Run: headless pygame with SDL's dummy video driver; simulated clock (each Clock.tick advances the game by its frame time, no real sleeping); random seed 0; keys injected as events and as key.get_pressed() state; no mouse input.
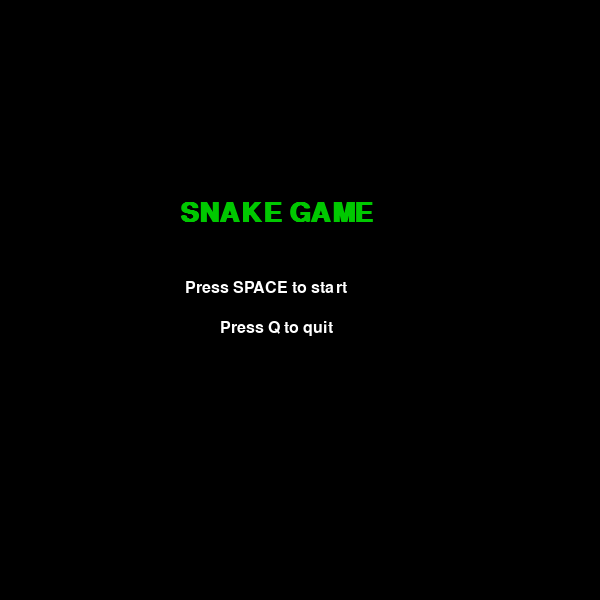
Frame 1 of 4 · flips 1–60 · no input
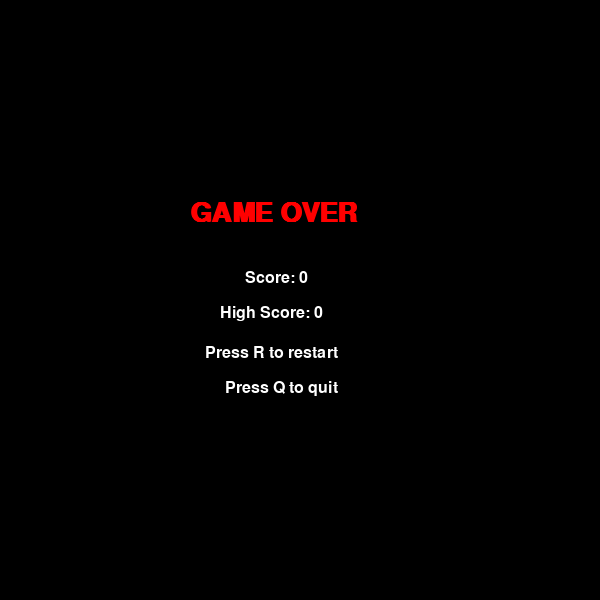
Frame 2 of 4 · flips 61–180 · tapped SPACE, RETURN · held RIGHT (→), D
Frame 3 of 4 · flips 181–300 · held DOWN (↓), S · screen unchanged from frame 2, image omitted
Frame 4 of 4 · flips 301–420 · held LEFT (←), A, UP (↑), W · screen unchanged from frame 3, image omitted

The pygame program that drew these frames:

import random
import sys
import pygame

# Basic configs
WIDTH, HEIGHT = 600, 600
BLOCK_SIZE = 20
FPS = 8

BLACK = (0, 0, 0)
WHITE = (255, 255, 255)
RED = (255, 0, 0)
GREEN = (0, 200, 0)
GRAY = (40, 40, 40)

def draw_text(surface, text, font, color, x, y):
    rendered = font.render(text, True, color)
    surface.blit(rendered, (x, y))
    
def random_food_position(snake):
    max_x = WIDTH // BLOCK_SIZE - 1
    max_y = HEIGHT // BLOCK_SIZE - 1
    
    while True:
        x = random.randint(0, max_x) * BLOCK_SIZE
        y = random.randint(0, max_y) * BLOCK_SIZE
        if [x, y] not in snake:
            return [x, y]
        
def draw_grid(screen):
    for x in range(0, WIDTH, BLOCK_SIZE):
        pygame.draw.line(screen, GRAY, (x, 0), (x, HEIGHT))
    for y in range(0, HEIGHT, BLOCK_SIZE):
        pygame.draw.line(screen, GRAY, (0, y), (WIDTH, y))
        
def start_screen(screen, title_font, info_font, clock):
    while True:
        screen.fill(BLACK)
        draw_text(screen, "SNAKE GAME", title_font, GREEN, WIDTH // 2 - 120, HEIGHT // 2 - 100)
        draw_text(screen, "Press SPACE to start", info_font, WHITE, WIDTH // 2 - 115, HEIGHT // 2 - 20)
        draw_text(screen, "Press Q to quit", info_font, WHITE, WIDTH // 2 - 80, HEIGHT // 2 + 20)

        pygame.display.flip()

        for event in pygame.event.get():
            if event.type == pygame.QUIT:
                pygame.quit()
                sys.exit()
            if event.type == pygame.KEYDOWN:
                if event.key == pygame.K_SPACE:
                    return
                if event.key == pygame.K_q:
                    pygame.quit()
                    sys.exit()

        clock.tick(10)


def pause_screen(screen, title_font, info_font, clock):
    paused = True
    while paused:
        draw_text(screen, "PAUSED", title_font, YELLOW, WIDTH // 2 - 70, HEIGHT // 2 - 60)
        draw_text(screen, "Press P to continue", info_font, WHITE, WIDTH // 2 - 110, HEIGHT // 2)
        pygame.display.flip()

        for event in pygame.event.get():
            if event.type == pygame.QUIT:
                pygame.quit()
                sys.exit()
            if event.type == pygame.KEYDOWN:
                if event.key == pygame.K_p:
                    paused = False
                elif event.key == pygame.K_q:
                    pygame.quit()
                    sys.exit()

        clock.tick(10)


def game_over_screen(screen, title_font, info_font, clock, score, high_score):
    while True:
        screen.fill(BLACK)
        draw_text(screen, "GAME OVER", title_font, RED, WIDTH // 2 - 110, HEIGHT // 2 - 100)
        draw_text(screen, f"Score: {score}", info_font, WHITE, WIDTH // 2 - 55, HEIGHT // 2 - 30)
        draw_text(screen, f"High Score: {high_score}", info_font, WHITE, WIDTH // 2 - 80, HEIGHT // 2 + 5)
        draw_text(screen, "Press R to restart", info_font, WHITE, WIDTH // 2 - 95, HEIGHT // 2 + 45)
        draw_text(screen, "Press Q to quit", info_font, WHITE, WIDTH // 2 - 75, HEIGHT // 2 + 80)

        pygame.display.flip()

        for event in pygame.event.get():
            if event.type == pygame.QUIT:
                pygame.quit()
                sys.exit()
            if event.type == pygame.KEYDOWN:
                if event.key == pygame.K_r:
                    return
                elif event.key == pygame.K_q:
                    pygame.quit()
                    sys.exit()

        clock.tick(10)
                
# Main game
def main():
    pygame.init()
    screen = pygame.display.set_mode((WIDTH, HEIGHT))
    pygame.display.set_caption("Snake Game")
    clock = pygame.time.Clock()
    
    title_font = pygame.font.SysFont("arial", 40, bold=True)
    score_font = pygame.font.SysFont("arial", 28)
    info_font = pygame.font.SysFont("arial", 24)
    
    high_score = 0
    
    start_screen(screen, title_font, info_font, clock)
    
    while True:
        # Reset game
        snake = [
            [WIDTH // 2, HEIGHT // 2],
            [WIDTH // 2 - BLOCK_SIZE, HEIGHT // 2],
            [WIDTH // 2 -2 * BLOCK_SIZE, HEIGHT // 2],
        ]
        direction = "RIGHT"
        next_direction = direction
        food = random_food_position(snake)
        score = 0
        running = True
        
        while running:
            # Event handling
            for event in pygame.event.get():
                if event.type == pygame.QUIT:
                    pygame.quit()
                    sys.exit()
                    
                if event.type == pygame.KEYDOWN:
                    if event.key == pygame.K_UP and direction != "DOWN":
                        next_direction = "UP"
                    elif event.key == pygame.K_DOWN and direction != "UP":
                        next_direction = "DOWN"
                    elif event.key == pygame.K_LEFT and direction != "RIGHT":
                        next_direction = "LEFT"
                    elif event.key == pygame.K_RIGHT and direction != "LEFT":
                        next_direction = "RIGHT"
                        
            direction = next_direction
            
            # Updating head position
            head_x, head_y = snake [0]
            
            if direction == "UP":
                head_y -= BLOCK_SIZE
            elif direction == "DOWN":
                head_y += BLOCK_SIZE
            elif direction == "LEFT":
                head_x -= BLOCK_SIZE
            elif direction == "RIGHT":
                head_x += BLOCK_SIZE
                
            new_head = [head_x, head_y]
            
            # Collision check with walls
            hit_wall = (
                head_x < 0 or head_x >= WIDTH or head_y < 0 or head_y >= HEIGHT
            )
            
            # Collision check with own body
            hit_self = new_head in snake[:1]
            
            if hit_wall or hit_self:
                running = False
                continue
            
            # Snake movement
            snake.insert(0, new_head)
            
            if new_head == food:
                score += 1
                food = random_food_position(snake)
            else:
                snake.pop()
                
            # Drawing
            screen.fill(BLACK)
            draw_grid(screen)
                
            # Food
            pygame.draw.rect(screen, RED, (food[0], food[1], BLOCK_SIZE, BLOCK_SIZE))
            
            # Snake
            for i, segment in enumerate(snake):
                color = GREEN if i == 0 else WHITE
                pygame.draw.rect(screen, color, (segment[0], segment[1], BLOCK_SIZE, BLOCK_SIZE))
                
            # Score
            draw_text(screen, f"Score: {score}", score_font, WHITE, 10, 10)
            draw_text(screen, f"High Score: {high_score}", score_font, WHITE, 10, 40)
            draw_text(screen, "P = Pause", score_font, WHITE, 10, 70)
            
            pygame.display.flip()
            clock.tick(FPS)

        game_over_screen(screen, title_font, info_font, clock, score, high_score)
            
            
if __name__ == "__main__":
    main()
